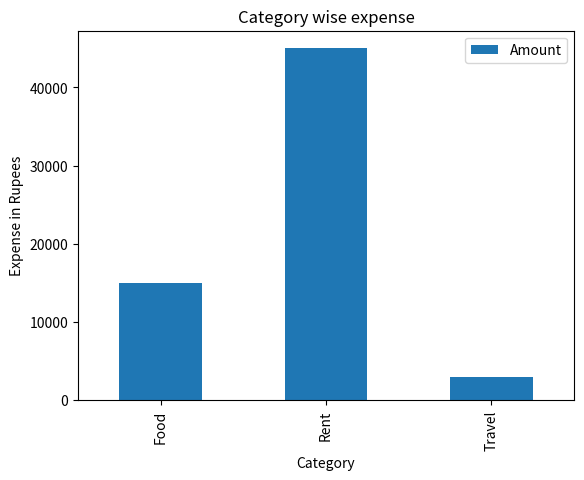
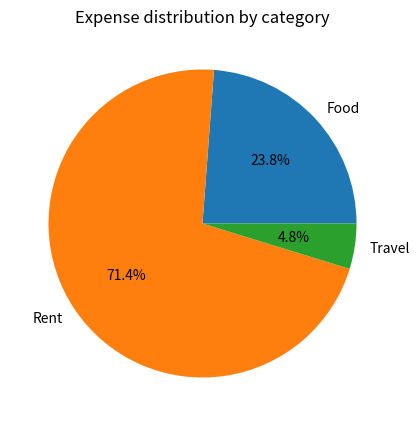
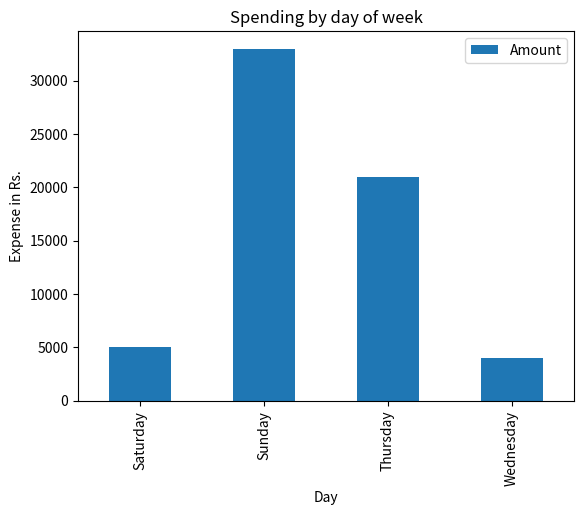

Here is the Python script that generated these plots, in order:
import pandas as pd

data = {
    "Date": pd.to_datetime([
        "2026-01-01","2026-01-10",
        "2026-02-01","2026-02-05",
        "2026-03-01","2026-03-04","2026-03-08"
        ]),
    "Month":["Jan","Jan","Feb","Feb","Mar","Mar","Mar"],
    "Category":["Rent","Food","Rent","Food","Rent","Food","Travel"],
    "Amount":[15000,5000,15000,6000,15000,4000,3000],
    "Expense_Type":["Fixed","Variable","Fixed","Variable","Fixed","Variable","Variable"],
    "Payment_Mode":["UPI","Cash","UPI","Cash","UPI","Cash","Cash"]
}
df=pd.DataFrame(data)
print(df)

# Total monthly expense
print(df.groupby("Month")["Amount"].sum().reset_index())
# Which Category eats most of the money?
Category_expense=df.groupby("Category")["Amount"].sum().reset_index()
print(Category_expense)

# Visualize the expenses
import matplotlib.pyplot as plt
Category_expense.plot(kind = "bar",
                      x = "Category",
                      y = "Amount")
plt.ylabel("Expense in Rupees")
plt.title("Category wise expense")
print(plt.show())

# How much total spending in rent vs others?
cat_pct=df.groupby("Category")["Amount"].sum()
print(cat_pct)

percentage=((cat_pct/cat_pct.sum())*100).round(2).reset_index()
print(percentage)

plt.figure(figsize=(6,5))
plt.pie(percentage["Amount"],
        labels = percentage["Category"],
        autopct="%1.1f%%")
plt.title("Expense distribution by category")
print(plt.show())

# Fixed vs Variable
print(df)
print(df.groupby("Expense_Type")["Amount"].sum().reset_index())

# Payment mode analysis
print(df.groupby("Payment_Mode")["Amount"].sum().reset_index())
print(df["Payment_Mode"].value_counts().reset_index())

# Which day the expense is most?
df["Day"]=df["Date"].dt.day_name()
print(df)
day_expense=df.groupby("Day")["Amount"].sum().reset_index()
# Sort the values in descending order
print(day_expense.sort_values("Amount", ascending=False))
day_expense.plot(kind="bar",
                 x = "Day",
                 y = "Amount")
plt.title("Spending by day of week")
plt.xlabel("Day")
plt.ylabel("Expense in Rs.")
print(plt.show())
